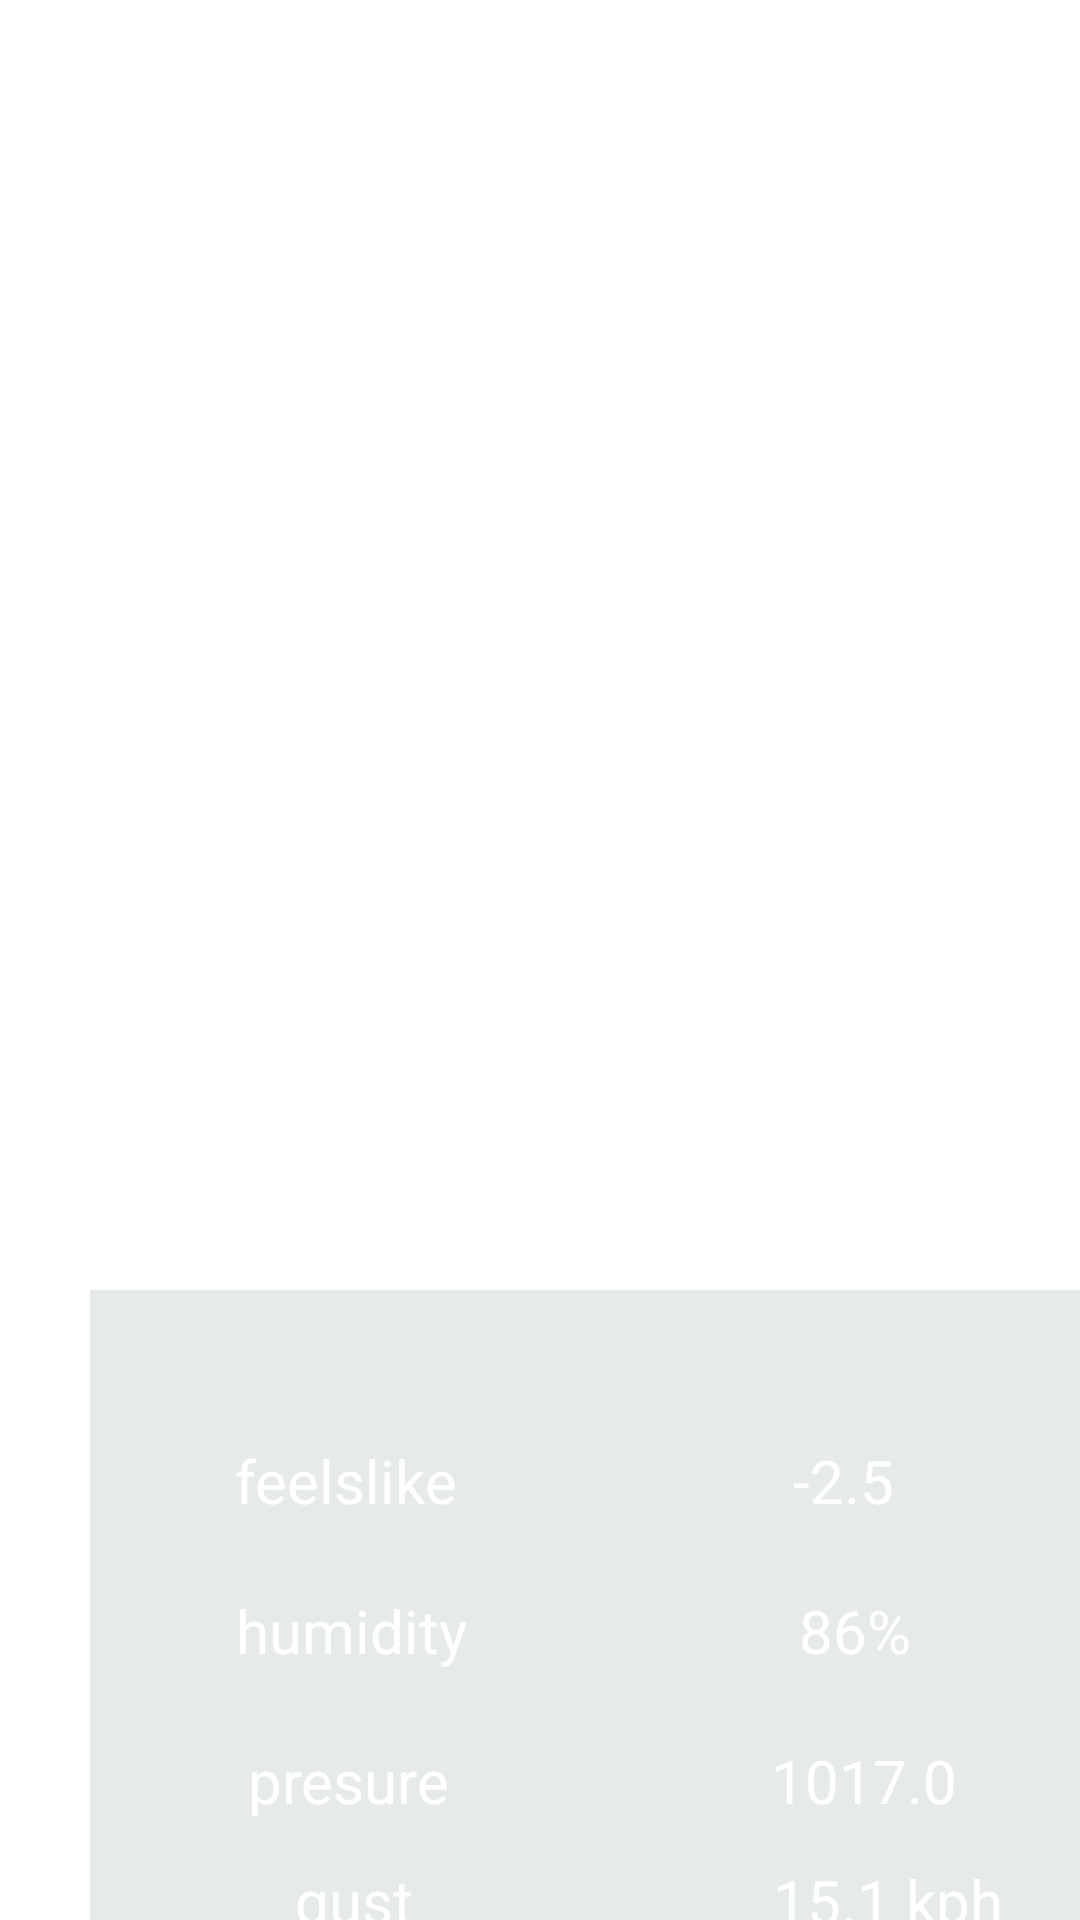

The Android layout XML behind this screen, and the referenced resources:
<!-- AndroidManifest.xml: application theme Theme.MADWeather -->
<!-- res/layout/activity_main.xml -->
<?xml version="1.0" encoding="utf-8"?>
<RelativeLayout xmlns:android="http://schemas.android.com/apk/res/android"
    xmlns:app="http://schemas.android.com/apk/res-auto"
    xmlns:tools="http://schemas.android.com/tools"
    android:layout_width="match_parent"
    android:layout_height="match_parent"
    android:background="@drawable/back2"
    >



    <include
        android:id="@+id/appbr"
        layout="@layout/appbar"
        android:layout_width="match_parent"
        android:layout_height="match_parent"
        />

    <ImageView
        android:id="@+id/imageView211"
        android:layout_width="match_parent"
        android:layout_height="match_parent"
        android:visibility="invisible"
        android:alpha="0.4"
        android:background="#5E5C5C" />

    <TextView
        android:id="@+id/textView2"
        android:layout_width="248dp"
        android:layout_height="228dp"
        android:layout_marginLeft="70dp"
        android:layout_marginTop="200dp"
        android:gravity="center"
        android:text="0"
        android:textSize="200dp"
        android:textColor="@color/white"
        tools:layout_editor_absoluteX="176dp"
        tools:layout_editor_absoluteY="290dp" />

    <TextView
        android:id="@+id/textView3"
        android:layout_width="248dp"
        android:layout_height="228dp"
        android:layout_marginLeft="250dp"
        android:layout_marginTop="250dp"
        android:text="o"

        android:textColor="@color/white"
        tools:layout_editor_absoluteX="259dp"
        tools:layout_editor_absoluteY="161dp" />

    <TextView
        android:layout_width="248dp"
        android:layout_height="228dp"
        android:layout_marginLeft="260dp"
        android:layout_marginTop="260dp"
        android:textSize="30dp"
        android:id="@+id/textView4"
        android:text="C"
        android:textColor="@color/white"
        tools:layout_editor_absoluteX="277dp"
        tools:layout_editor_absoluteY="180dp" />

    <ImageView
        android:id="@+id/imageView3"
        android:layout_width="348dp"
        android:layout_height="250dp"
        android:layout_marginLeft="30dp"
        android:layout_marginTop="430dp"
        android:alpha="0.3"
        android:background="#B2BCBC" />

    <TextView
        android:id="@+id/textView6"
        android:layout_width="62dp"
        android:layout_height="wrap_content"
        android:layout_marginLeft="250dp"
        android:layout_marginTop="480dp"
        android:gravity="center"
        android:text="-2.5"
        android:textColor="@color/white"
        android:textSize="20dp" />

    <TextView
        android:id="@+id/textView7"
        android:layout_width="70dp"
        android:layout_height="wrap_content"
        android:layout_marginLeft="250dp"
        android:layout_marginTop="530dp"
        android:gravity="center"
        android:text="86%"
        android:textColor="@color/white"
        android:textSize="20dp" />

    <TextView
        android:id="@+id/textView8"
        android:layout_width="76dp"
        android:layout_height="wrap_content"
        android:layout_marginLeft="250dp"
        android:layout_marginTop="580dp"
        android:gravity="center"
        android:text="1017.0"
        android:textColor="@color/white"
        android:textSize="20dp" />

    <TextView
        android:id="@+id/textView9"
        android:layout_width="92dp"
        android:layout_height="wrap_content"
        android:layout_marginLeft="250dp"
        android:layout_marginTop="620dp"
        android:gravity="center"
        android:text="15.1 kph"
        android:textColor="@color/white"
        android:textSize="20dp" />

    <TextView
        android:id="@+id/textView10"
        android:layout_width="90dp"
        android:layout_height="wrap_content"
        android:layout_marginLeft="70dp"
        android:layout_marginTop="480dp"
        android:gravity="center"
        android:text="feelslike"
        android:textColor="@color/white"
        android:textSize="20dp" />

    <TextView
        android:id="@+id/textView11"
        android:layout_width="94dp"
        android:layout_height="wrap_content"
        android:layout_marginLeft="70dp"
        android:layout_marginTop="530dp"
        android:gravity="center"
        android:text="humidity"
        android:textColor="@color/white"
        android:textSize="20dp" />

    <TextView
        android:id="@+id/textView12"
        android:layout_width="92dp"
        android:layout_height="wrap_content"
        android:layout_marginLeft="70dp"
        android:layout_marginTop="580dp"
        android:gravity="center"
        android:text="presure"
        android:textColor="@color/white"
        android:textSize="20dp" />

    <TextView
        android:id="@+id/textView13"
        android:layout_width="96dp"
        android:layout_height="wrap_content"
        android:layout_marginLeft="70dp"
        android:layout_marginTop="620dp"
        android:gravity="center"
        android:text="gust"
        android:textColor="@color/white"
        android:textSize="20dp" />


</RelativeLayout>
<!-- res/layout/appbar.xml (included above) -->
<?xml version="1.0" encoding="utf-8"?>
<RelativeLayout xmlns:android="http://schemas.android.com/apk/res/android"
    android:layout_width="match_parent"
    android:layout_height="match_parent"
    xmlns:tools="http://schemas.android.com/tools"
    xmlns:app="http://schemas.android.com/apk/res-auto"
    android:id="@+id/appbarx"
    tools:context=".MainActivity">
        <com.google.android.material.appbar.AppBarLayout
            android:layout_width="match_parent"
            android:layout_height="wrap_content">
            <androidx.appcompat.widget.Toolbar
                android:id="@+id/tool"
                android:layout_width="match_parent"
                app:navigationIcon="@drawable/ic1"
                android:layout_height="?attr/colorPrimary">
                <TextView
                    android:layout_width="wrap_content"
                    android:layout_height="wrap_content"
                    android:id="@+id/tc_appbar"
                    android:layout_gravity="center"
                    android:text="SaintP"
                    style="@style/TextAppearance.AppCompat.Widget.ActionBar.Title"
                    android:textColor="@color/white"/>

            </androidx.appcompat.widget.Toolbar>
        </com.google.android.material.appbar.AppBarLayout>
</RelativeLayout>
<!-- resources referenced by this layout -->
<resources>
  <!-- drawable ic1: png bitmap (drawable, 1118 bytes) -->
  <style name="Theme.MADWeather" parent="Theme.MaterialComponents.DayNight.NoActionBar">
          
          <item name="colorPrimary">#006200EE</item>
          <item name="colorPrimaryVariant">#003700B3</item>
          <item name="colorOnPrimary">@color/white</item>
          
          <item name="colorSecondary">@color/teal_200</item>
          <item name="colorSecondaryVariant">@color/teal_700</item>
          <item name="colorOnSecondary">@color/black</item>
          
          <item name="android:statusBarColor" tools:targetApi="l">?attr/colorPrimaryVariant</item>
          
          <item name="android:actionOverflowButtonStyle">@style/Widget.ActionButton.Overflow</item>
      </style>
  <style name="Widget.ActionButton.Overflow" parent="@android:style/Widget.Holo.ActionButton.Overflow">
          <item name="android:src">@drawable/icqicon</item>
      </style>
  <!-- drawable icqicon: png bitmap (drawable, 1527 bytes) -->
  <!-- not gathered from this repository: default colours our renderer supplied (Android Studio template values) -->
  <color name="teal_200">#FF03DAC5</color>
  <color name="teal_700">#FF018786</color>
  <color name="black">#FF000000</color>
  <color name="white">#FFFFFFFF</color>
</resources>
